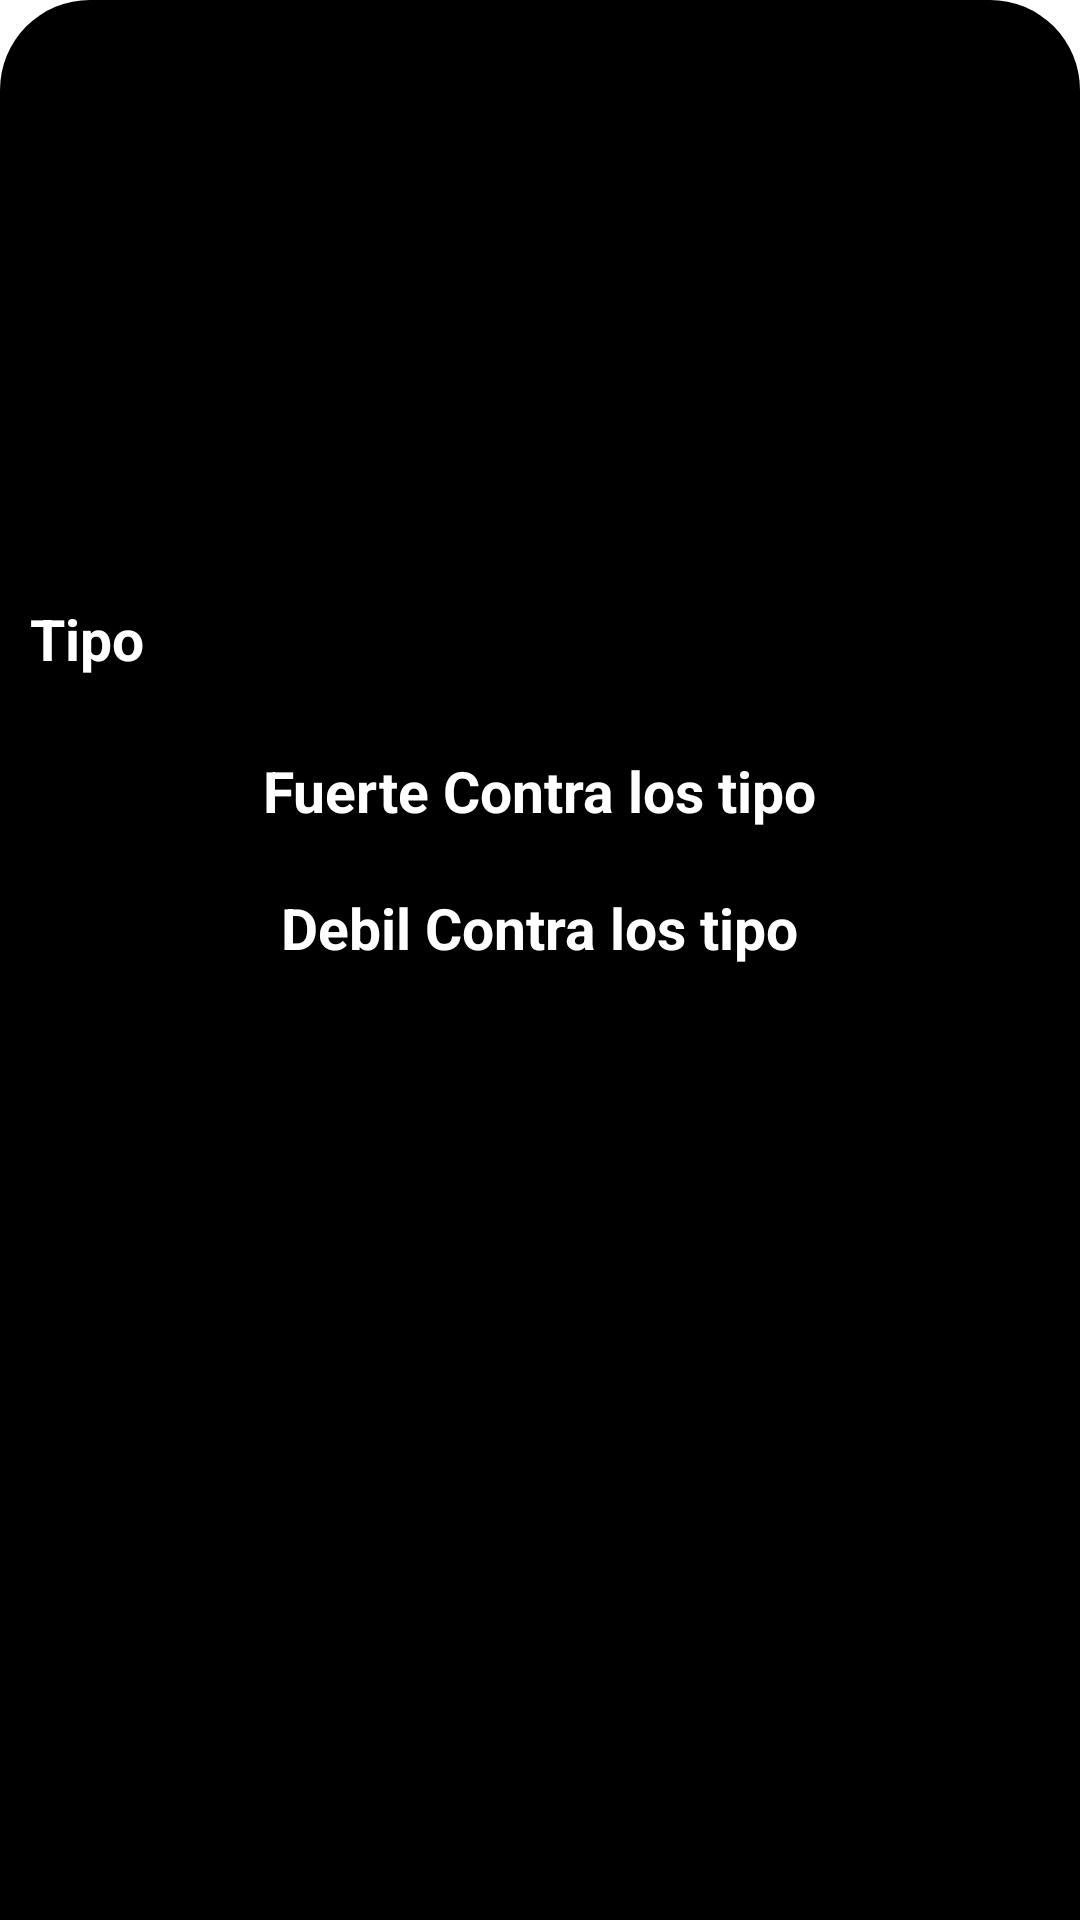

Layout XML and referenced resources for this Android screen:
<!-- AndroidManifest.xml: fallback theme Theme.MaterialComponents.DayNight.NoActionBar -->
<!-- res/layout/fragment_detail.xml -->
<?xml version="1.0" encoding="utf-8"?>
<ScrollView xmlns:app="http://schemas.android.com/apk/res-auto"
    android:layout_width="match_parent"
    android:layout_height="match_parent"
    android:background="@drawable/bg_rounded_box"
    android:id="@+id/detLayout"
    xmlns:android="http://schemas.android.com/apk/res/android">

    <androidx.appcompat.widget.LinearLayoutCompat
        android:layout_width="match_parent"
        android:layout_height="wrap_content"
        android:orientation="vertical">

        <androidx.constraintlayout.widget.ConstraintLayout
            android:layout_width="match_parent"
            android:layout_height="wrap_content">

            <androidx.appcompat.widget.AppCompatTextView
                android:layout_width="wrap_content"
                android:layout_height="wrap_content"
                android:textAllCaps="true"
                android:textStyle="bold"
                android:textSize="15sp"
                android:layout_margin="20dp"
                android:id="@+id/nameTextView"
                app:layout_constraintStart_toStartOf="parent"
                app:layout_constraintTop_toTopOf="parent"/>

            <androidx.appcompat.widget.AppCompatTextView
                android:layout_width="wrap_content"
                android:layout_height="wrap_content"
                android:textAllCaps="true"
                android:textStyle="bold"
                android:textSize="15sp"
                android:layout_marginStart="20dp"
                android:layout_marginTop="5dp"
                android:visibility="gone"
                android:id="@+id/nickNameTextView"
                app:layout_constraintTop_toBottomOf="@+id/nameTextView"
                app:layout_constraintStart_toStartOf="parent"/>

            <androidx.appcompat.widget.AppCompatImageView
                android:id="@+id/imagenImageView"
                android:layout_width="200dp"
                android:layout_height="200dp"
                android:layout_gravity="center_horizontal"
                app:layout_constraintBottom_toBottomOf="parent"
                app:layout_constraintEnd_toEndOf="parent"
                app:layout_constraintStart_toStartOf="parent"
                app:layout_constraintTop_toTopOf="parent" />

            <androidx.appcompat.widget.AppCompatImageView
                android:id="@+id/favoriteImageView"
                android:layout_width="wrap_content"
                android:layout_height="wrap_content"
                android:layout_margin="20dp"
                app:layout_constraintEnd_toEndOf="parent"
                app:layout_constraintTop_toTopOf="parent" />

        </androidx.constraintlayout.widget.ConstraintLayout>

        <androidx.constraintlayout.widget.ConstraintLayout
            android:layout_width="match_parent"
            android:layout_height="wrap_content">

            <androidx.appcompat.widget.LinearLayoutCompat
                android:layout_width="wrap_content"
                android:layout_height="wrap_content"
                android:id="@+id/tipoConstrain"
                android:layout_margin="10dp"
                android:background="@drawable/bg_rounded_box"
                android:orientation="vertical"
                app:layout_constraintBottom_toBottomOf="parent"
                app:layout_constraintStart_toStartOf="parent">

                <androidx.appcompat.widget.AppCompatTextView
                    android:layout_width="wrap_content"
                    android:layout_height="wrap_content"
                    android:layout_gravity="center_horizontal"
                    android:text="@string/tipo"
                    android:textSize="19sp"
                    android:textColor="@color/white"
                    android:textStyle="bold"/>

                <androidx.appcompat.widget.LinearLayoutCompat
                    android:id="@+id/tipoLayout"
                    android:layout_width="wrap_content"
                    android:layout_height="wrap_content"
                    android:layout_gravity="center_horizontal"
                    android:layout_margin="5dp"
                    android:gravity="center"
                    android:orientation="horizontal"/>

            </androidx.appcompat.widget.LinearLayoutCompat>

            <androidx.appcompat.widget.LinearLayoutCompat
                android:id="@+id/caracteristicasLayout"
                android:layout_width="0dp"
                android:layout_height="wrap_content"
                android:layout_gravity="center_horizontal"
                android:layout_margin="10dp"
                android:background="@drawable/bg_rounded_box"
                android:orientation="vertical"
                app:layout_constraintBottom_toBottomOf="parent"
                app:layout_constraintEnd_toEndOf="parent"
                app:layout_constraintStart_toEndOf="@+id/tipoConstrain" />

        </androidx.constraintlayout.widget.ConstraintLayout>

        <androidx.appcompat.widget.LinearLayoutCompat
            android:layout_width="match_parent"
            android:layout_height="wrap_content"
            android:layout_margin="5dp"
            android:layout_gravity="center_horizontal"
            android:id="@+id/fuerteMasterLayout"
            android:background="@drawable/bg_rounded_box"
            android:orientation="vertical">

            <androidx.appcompat.widget.AppCompatTextView
                android:layout_width="wrap_content"
                android:layout_height="wrap_content"
                android:layout_gravity="center_horizontal"
                android:text="@string/fuerte"
                android:textSize="19sp"
                android:textColor="@color/white"
                android:textStyle="bold"/>

            <HorizontalScrollView
                android:layout_width="match_parent"
                android:layout_height="wrap_content"
                android:layout_margin="5dp">

                <androidx.appcompat.widget.LinearLayoutCompat
                    android:id="@+id/fuerteLayout"
                    android:layout_width="wrap_content"
                    android:layout_height="wrap_content"
                    android:orientation="horizontal" />

            </HorizontalScrollView>

        </androidx.appcompat.widget.LinearLayoutCompat>

        <androidx.appcompat.widget.LinearLayoutCompat
            android:layout_width="match_parent"
            android:layout_height="wrap_content"
            android:layout_margin="5dp"
            android:layout_gravity="center_horizontal"
            android:id="@+id/debilMasterLayout"
            android:background="@drawable/bg_rounded_box"
            android:orientation="vertical">

            <androidx.appcompat.widget.AppCompatTextView
                android:layout_width="wrap_content"
                android:layout_height="wrap_content"
                android:layout_gravity="center_horizontal"
                android:text="@string/debil"
                android:textSize="19sp"
                android:textColor="@color/white"
                android:textStyle="bold"/>

            <HorizontalScrollView
                android:layout_width="match_parent"
                android:layout_height="wrap_content"
                android:layout_margin="5dp">

                <androidx.appcompat.widget.LinearLayoutCompat
                    android:id="@+id/debilLayout"
                    android:layout_width="wrap_content"
                    android:layout_height="wrap_content"
                    android:orientation="horizontal"/>

            </HorizontalScrollView>

        </androidx.appcompat.widget.LinearLayoutCompat>

        <androidx.appcompat.widget.LinearLayoutCompat
            android:layout_width="match_parent"
            android:layout_height="wrap_content"
            android:background="@drawable/bg_rounded_box"
            android:layout_gravity="center_horizontal"
            android:orientation="horizontal"
            android:id="@+id/evolucionLayout">

            <androidx.appcompat.widget.LinearLayoutCompat
                android:layout_width="wrap_content"
                android:layout_height="wrap_content"
                android:id="@+id/evoDeLayout"
                android:visibility="gone"
                android:layout_weight="1"
                android:layout_margin="5dp"
                android:orientation="vertical">

                <androidx.appcompat.widget.AppCompatTextView
                    android:layout_width="wrap_content"
                    android:layout_height="wrap_content"
                    android:layout_gravity="center_horizontal"
                    android:text="@string/evoluciona_de"
                    android:textSize="19sp"
                    android:textColor="@color/white"
                    android:textStyle="bold"/>

                <androidx.appcompat.widget.LinearLayoutCompat
                    android:id="@+id/evoDePokemonLayout"
                    android:layout_width="wrap_content"
                    android:layout_height="wrap_content"
                    android:layout_gravity="center_horizontal"
                    android:layout_margin="5dp"
                    android:gravity="center"
                    android:orientation="horizontal"/>

            </androidx.appcompat.widget.LinearLayoutCompat>

            <androidx.appcompat.widget.LinearLayoutCompat
                android:layout_width="wrap_content"
                android:layout_height="wrap_content"
                android:id="@+id/evoEnLayout"
                android:visibility="gone"
                android:layout_weight="1"
                android:layout_margin="5dp"
                android:orientation="vertical">

                <androidx.appcompat.widget.AppCompatTextView
                    android:layout_width="wrap_content"
                    android:layout_height="wrap_content"
                    android:layout_gravity="center_horizontal"
                    android:text="@string/evoluciona_en"
                    android:textSize="19sp"
                    android:textColor="@color/white"
                    android:textStyle="bold"/>

                <androidx.appcompat.widget.LinearLayoutCompat
                    android:id="@+id/evoEnPokemonLayout"
                    android:layout_width="wrap_content"
                    android:layout_height="wrap_content"
                    android:layout_gravity="center_horizontal"
                    android:layout_margin="5dp"
                    android:gravity="center"
                    android:orientation="horizontal"/>

            </androidx.appcompat.widget.LinearLayoutCompat>

        </androidx.appcompat.widget.LinearLayoutCompat>

    </androidx.appcompat.widget.LinearLayoutCompat>

</ScrollView>
<!-- resources referenced by this layout -->
<resources>
  <color name="white">#FFFFFFFF</color>
  <!-- drawable bg_rounded_box (drawable) -->
  <?xml version="1.0" encoding="utf-8"?>
  <shape xmlns:android="http://schemas.android.com/apk/res/android">
      <solid android:color="@color/black"/>
      <corners
          android:topLeftRadius="30dp"
          android:topRightRadius="30dp"/>
  </shape>
  <string name="debil">Debil Contra los tipo</string>
  <string name="evoluciona_de">Evoluciona de</string>
  <string name="evoluciona_en">Evoluciona en</string>
  <string name="fuerte">Fuerte Contra los tipo</string>
  <string name="tipo">Tipo</string>
  <color name="black">#FF000000</color>
</resources>
